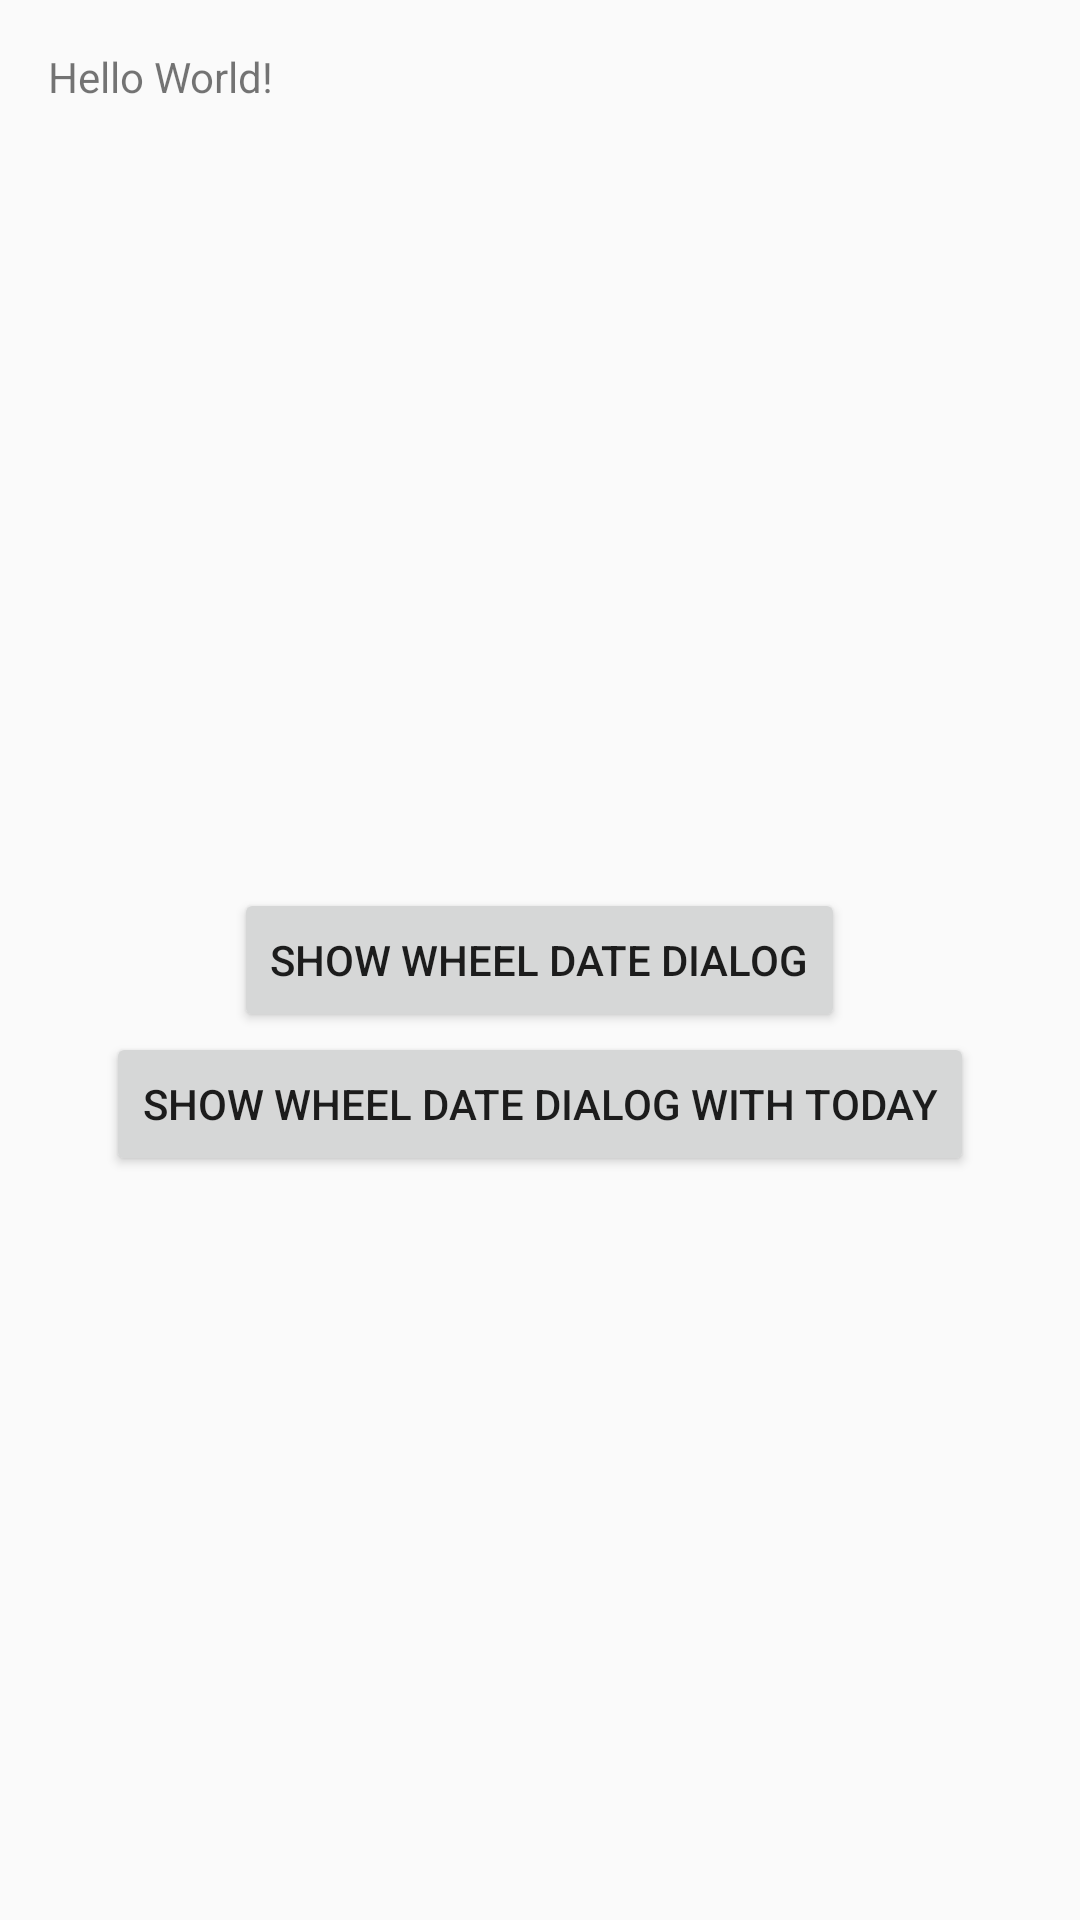

Produce the Android XML layout that renders to this screen, including the resource entries it uses.
<!-- AndroidManifest.xml: application theme AppTheme -->
<!-- res/layout/activity_main.xml -->
<?xml version="1.0" encoding="utf-8"?>
<RelativeLayout
    xmlns:android="http://schemas.android.com/apk/res/android"
    xmlns:tools="http://schemas.android.com/tools"
    android:layout_width="match_parent"
    android:layout_height="match_parent"
    android:paddingBottom="@dimen/activity_vertical_margin"
    android:paddingLeft="@dimen/activity_horizontal_margin"
    android:paddingRight="@dimen/activity_horizontal_margin"
    android:paddingTop="@dimen/activity_vertical_margin"
    tools:context="com.seeker.datedialog.activity.MainActivity">

    <TextView
        android:layout_width="wrap_content"
        android:layout_height="wrap_content"
        android:text="Hello World!"/>

    <Button
        android:id="@+id/btn_show"
        android:layout_width="wrap_content"
        android:layout_height="wrap_content"
        android:layout_centerInParent="true"
        android:text="show wheel date Dialog"/>

    <Button
        android:id="@+id/btn_show_today"
        android:layout_width="wrap_content"
        android:layout_height="wrap_content"
        android:layout_below="@id/btn_show"
        android:layout_centerInParent="true"
        android:text="show wheel date Dialog With Today"/>
</RelativeLayout>
<!-- resources referenced by this layout -->
<resources>
  <dimen name="activity_horizontal_margin">16dp</dimen>
  <dimen name="activity_vertical_margin">16dp</dimen>
  <style name="AppTheme" parent="Theme.AppCompat.Light.DarkActionBar">
          
          <item name="colorPrimary">@color/colorPrimary</item>
          <item name="colorPrimaryDark">@color/colorPrimaryDark</item>
          <item name="colorAccent">@color/colorAccent</item>
      </style>
  <color name="colorPrimary">#3F51B5</color>
  <color name="colorPrimaryDark">#303F9F</color>
  <color name="colorAccent">#FF4081</color>
</resources>
